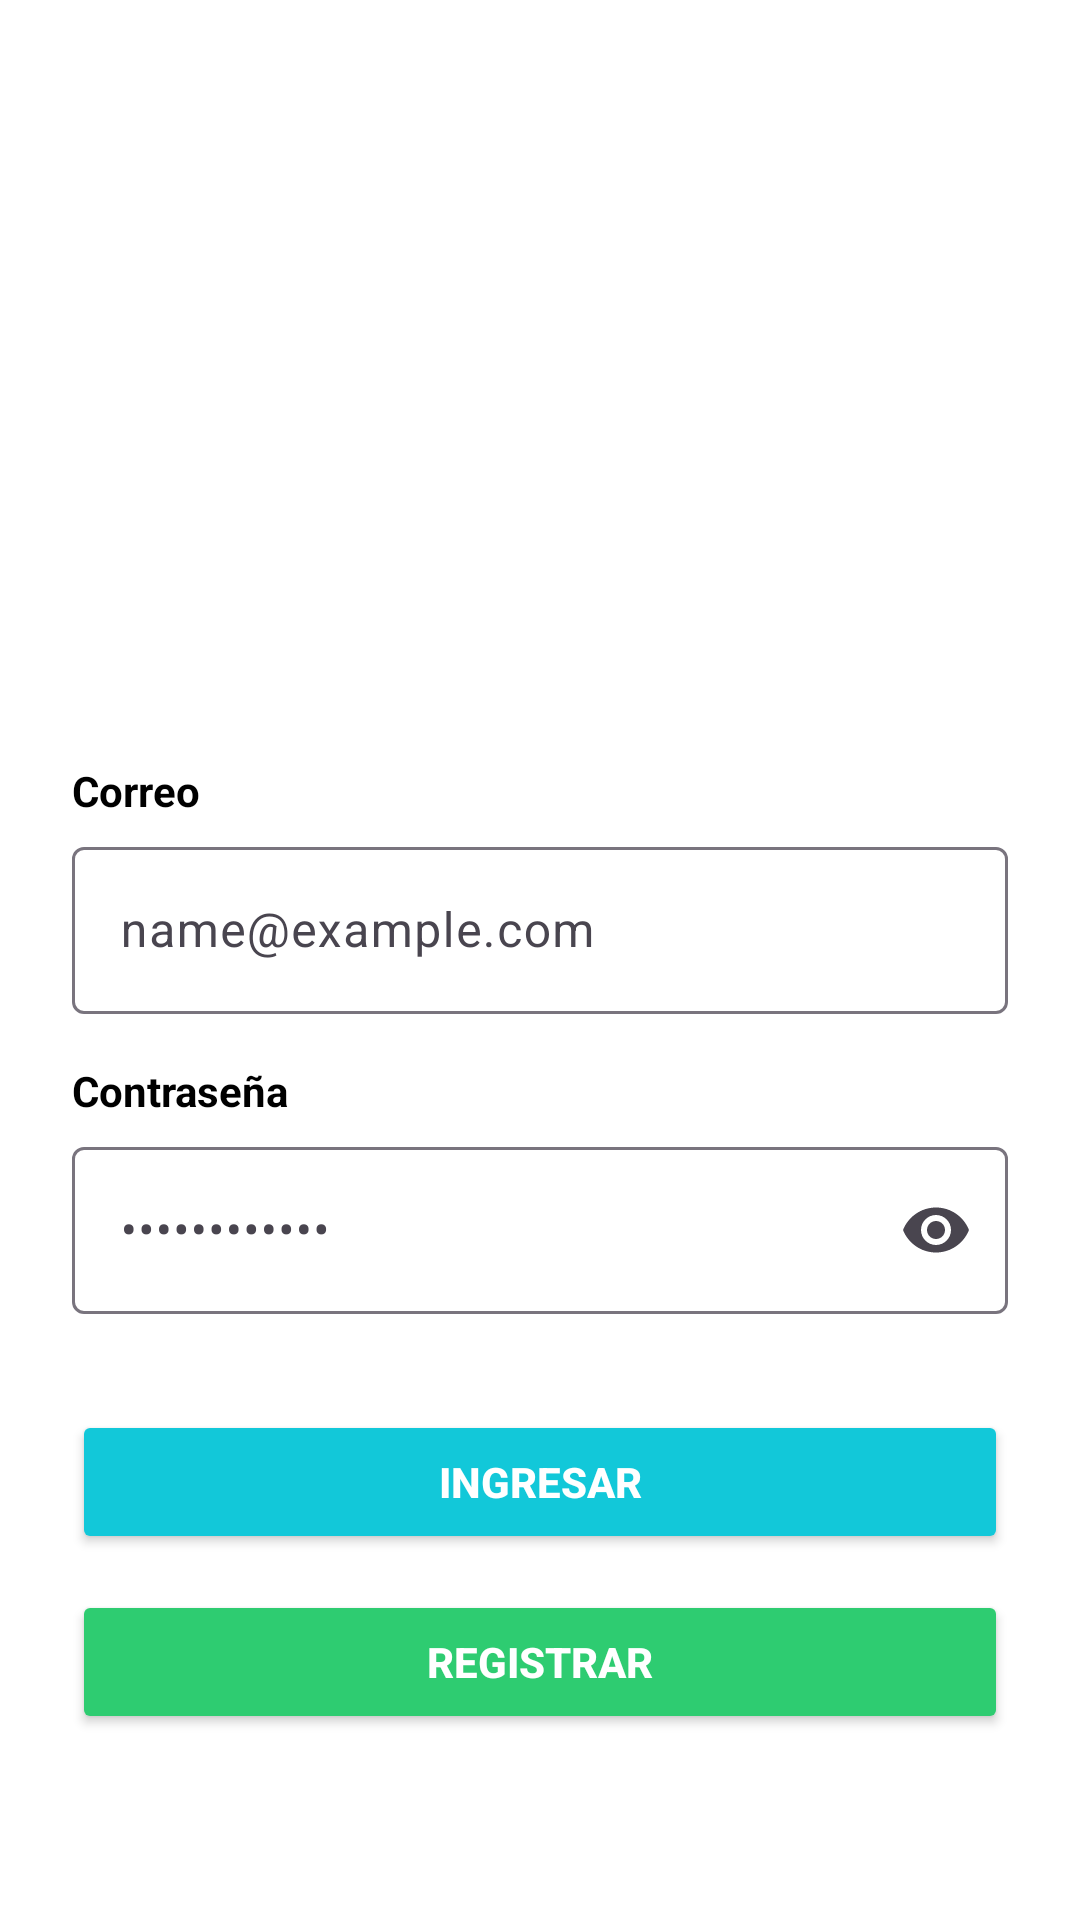

Produce the Android XML layout that renders to this screen, including the resource entries it uses.
<!-- AndroidManifest.xml: application theme Theme.Practica2 -->
<!-- res/layout/activity_login.xml -->
<?xml version="1.0" encoding="utf-8"?>
<ScrollView xmlns:android="http://schemas.android.com/apk/res/android"
    xmlns:app="http://schemas.android.com/apk/res-auto"
    android:layout_width="match_parent"
    android:layout_height="match_parent"
    android:background="@color/white"
    android:fillViewport="true"
    android:fitsSystemWindows="true">

    <LinearLayout
        android:layout_width="match_parent"
        android:layout_height="wrap_content"
        android:gravity="center"
        android:orientation="vertical"
        android:padding="24dp">

        <ImageView
            android:id="@+id/ivLogo"
            android:layout_width="160dp"
            android:layout_height="160dp"
            android:layout_marginBottom="32dp"
            android:contentDescription="@string/logo_news"
            android:scaleType="fitCenter"
            android:src="@drawable/logo" />

        <TextView
            android:layout_width="match_parent"
            android:layout_height="wrap_content"
            android:layout_marginBottom="4dp"
            android:text="@string/login_correo"
            android:textColor="@color/black"
            android:textStyle="bold" />

        <com.google.android.material.textfield.TextInputLayout
            style="@style/Widget.Material3.TextInputLayout.OutlinedBox"
            android:layout_width="match_parent"
            android:layout_height="wrap_content"
            android:layout_marginBottom="16dp">

            <com.google.android.material.textfield.TextInputEditText
                android:id="@+id/etEmail"
                android:layout_width="match_parent"
                android:layout_height="wrap_content"
                android:hint="@string/login_hint_correo"
                android:inputType="textEmailAddress"
                android:textColor="@color/black" />
        </com.google.android.material.textfield.TextInputLayout>

        <TextView
            android:layout_width="match_parent"
            android:layout_height="wrap_content"
            android:layout_marginBottom="4dp"
            android:text="@string/login_contrasena"
            android:textColor="@color/black"
            android:textStyle="bold" />

        <com.google.android.material.textfield.TextInputLayout
            style="@style/Widget.Material3.TextInputLayout.OutlinedBox"
            android:layout_width="match_parent"
            android:layout_height="wrap_content"
            android:layout_marginBottom="32dp"
            app:endIconMode="password_toggle">

            <com.google.android.material.textfield.TextInputEditText
                android:id="@+id/etPassword"
                android:layout_width="match_parent"
                android:layout_height="wrap_content"
                android:hint="@string/login_hint_contrasena"
                android:inputType="textPassword"
                android:textColor="@color/black" />
        </com.google.android.material.textfield.TextInputLayout>

        <Button
            android:id="@+id/btnLogin"
            android:layout_width="match_parent"
            android:layout_height="wrap_content"
            android:layout_marginBottom="12dp"
            android:backgroundTint="@color/cyan"
            android:text="@string/btn_ingresar"
            android:textColor="@color/white"
            android:textStyle="bold" />

        <Button
            android:id="@+id/btnRegister"
            android:layout_width="match_parent"
            android:layout_height="wrap_content"
            android:backgroundTint="@color/green"
            android:text="@string/btn_registrar"
            android:textColor="@color/white"
            android:textStyle="bold" />
    </LinearLayout>
</ScrollView>
<!-- resources referenced by this layout -->
<resources>
  <color name="black">#FF000000</color>
  <color name="cyan">#FF12C8D9</color>
  <color name="green">#FF2ECC71</color>
  <color name="white">#FFFFFFFF</color>
  <string name="btn_ingresar">INGRESAR</string>
  <string name="btn_registrar">REGISTRAR</string>
  <string name="login_contrasena">Contraseña</string>
  <string name="login_correo">Correo</string>
  <string name="login_hint_contrasena">••••••••••••</string>
  <string name="login_hint_correo">name@example.com</string>
  <string name="logo_news">Logo NEWS</string>
  <style name="Theme.Practica2" parent="Base.Theme.Practica2" />
  <style name="Base.Theme.Practica2" parent="Theme.Material3.Light.NoActionBar">
          <item name="colorPrimary">@color/cyan</item>
      </style>
</resources>
